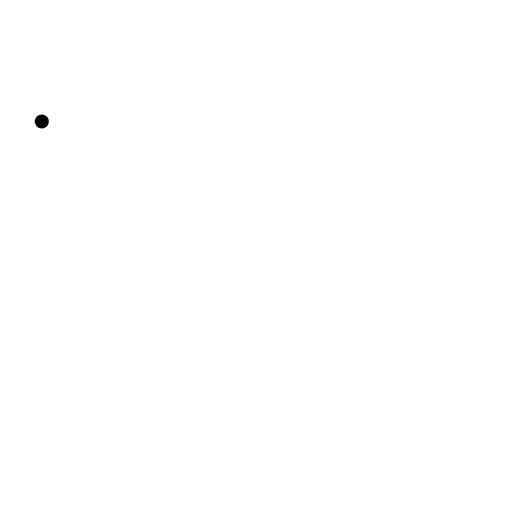
t = 0.00 s
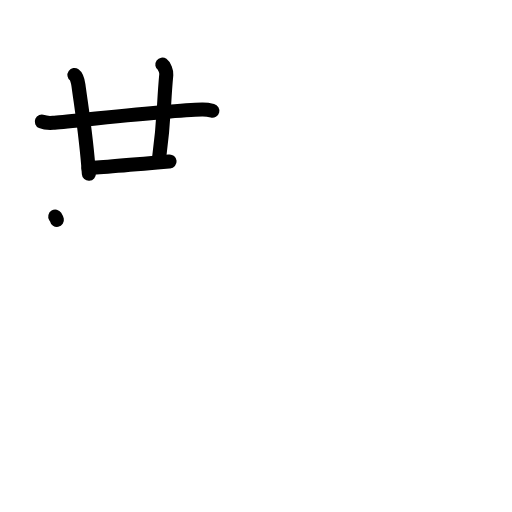
t = 4.25 s
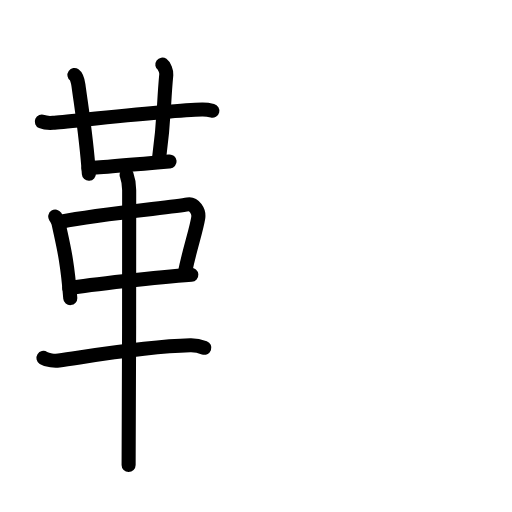
t = 8.63 s
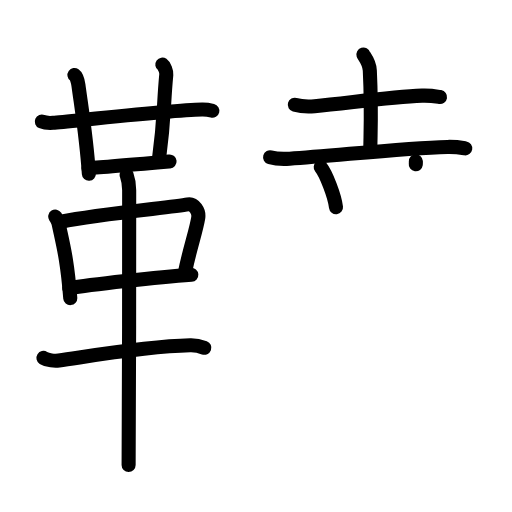
t = 13.38 s
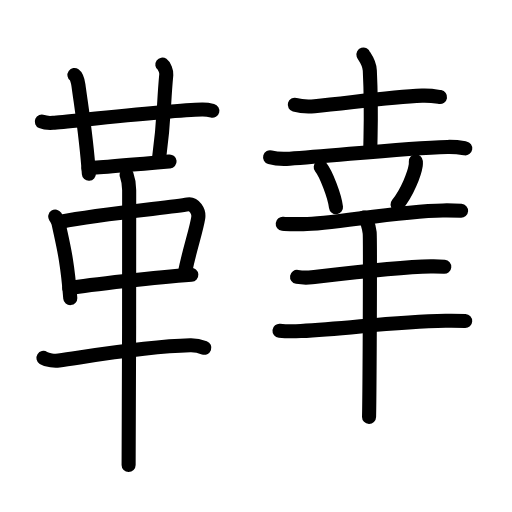
t = 17.50 s
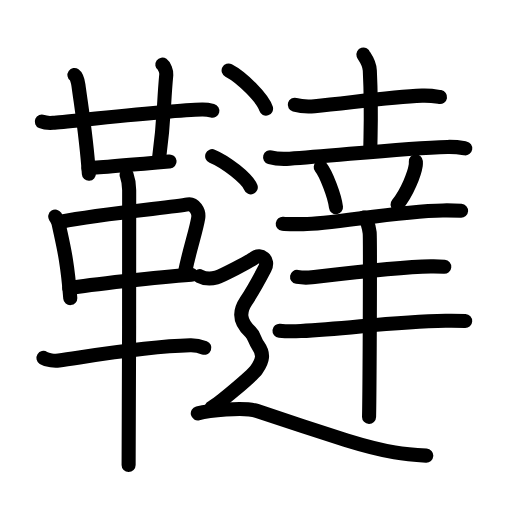
t = 22.00 s

The animated SVG that drew these frames (rendered in a browser with its animation timeline set to each time). Animation: 75 SMIL elements (animate=75); one cycle of 22.00 s.

<?xml version="1.0" encoding="UTF-8"?>
<!--
AniKanjiVG is licensed by CC-BY-SA Paul C. Sommerhoff (https://bitbucket.org/sommerhoff/anikanjivg).
AniKanjiVG uses KanjiVG which is licensed by CC-BY-SA Ulrich Apel (http://kanjivg.tagaini.net).
See also http://creativecommons.org/licenses/by-sa/3.0/
-->
<svg xmlns:kvg='http://kanjivg.tagaini.net' xmlns='http://www.w3.org/2000/svg' width='109' height='109' viewBox='0 0 109 109' style='fill:none;stroke:#000000;stroke-width:3;stroke-linecap:round;stroke-linejoin:round;' id="kvg:kanji_097c3"><g id="kvg:097c3" kvg:element="韃"><g id="kvg:097c3-g1" kvg:element="革" kvg:position="left" kvg:radical="general"><g id="kvg:097c3-g2" kvg:element="廿" kvg:position="top"><g id="kvg:097c3-g3" kvg:element="十"><path id="kvg:097c3-s1" kvg:type="㇐" d="M8.9,25.88c0.62,0.27,1.77,0.31,2.4,0.27c3.27-0.24,24.84-2.71,31.72-2.83c1.04-0.02,1.67,0.13,2.19,0.26"><animate attributeName="d" begin="0.0s" dur="0.3333333333333333s" from="M8.9,25.88C8.9,25.88,8.9,25.88,8.9,25.88" to="M8.9,25.88c0.62,0.27,1.77,0.31,2.4,0.27" />
<animate attributeName="d" begin="0.3333333333333333s" dur="0.3333333333333333s" from="M8.9,25.88c0.62,0.27,1.77,0.31,2.4,0.27c0,0,0,0,0,0,0" to="M8.9,25.88c0.62,0.27,1.77,0.31,2.4,0.27c3.27-0.24,24.84-2.71,31.72-2.83" />
<animate attributeName="d" begin="0.6666666666666666s" dur="0.3333333333333333s" from="M8.9,25.88c0.62,0.27,1.77,0.31,2.4,0.27c3.27-0.24,24.84-2.71,31.72-2.83c0,0,0,0,0,0,0" to="M8.9,25.88c0.62,0.27,1.77,0.31,2.4,0.27c3.27-0.24,24.84-2.71,31.72-2.83c1.04-0.02,1.67,0.13,2.19,0.26" />
</path>
<path id="kvg:097c3-s2" kvg:type="㇑" d="M15.85,15.96c0.47,0.33,0.75,1.48,0.84,2.14C17.5,24,18.42,29.54,18.92,37"><animate attributeName="d" begin="1.0s" dur="0.5s" from="M15.85,15.96C15.85,15.96,15.85,15.96,15.85,15.96" to="M15.85,15.96c0.47,0.33,0.75,1.48,0.84,2.14" />
<animate attributeName="d" begin="1.5s" dur="0.5s" from="M15.85,15.96c0.47,0.33,0.75,1.48,0.84,2.14c0,0,0,0,0,0,0" to="M15.85,15.96c0.47,0.33,0.75,1.48,0.84,2.14C17.5,24,18.42,29.54,18.92,37" />
<animate attributeName="d" begin="0s" dur="1.0s" from="M-100,-100" to="M-100,-100" />
</path>
</g>
<path id="kvg:097c3-s3" kvg:type="㇑a" d="M34.56,13.75c0.46,0.33,0.9,1.47,0.84,2.14c-0.65,6.86-0.33,8.92-1.57,18.13"><animate attributeName="d" begin="2.0s" dur="0.5s" from="M34.56,13.75C34.56,13.75,34.56,13.75,34.56,13.75" to="M34.56,13.75c0.46,0.33,0.9,1.47,0.84,2.14" />
<animate attributeName="d" begin="2.5s" dur="0.5s" from="M34.56,13.75c0.46,0.33,0.9,1.47,0.84,2.14c0,0,0,0,0,0,0" to="M34.56,13.75c0.46,0.33,0.9,1.47,0.84,2.14c-0.65,6.86-0.33,8.92-1.57,18.13" />
<animate attributeName="d" begin="0s" dur="2.0s" from="M-100,-100" to="M-100,-100" />
</path>
<path id="kvg:097c3-s4" kvg:type="㇐b" d="M18.83,35.75c1.77,0,15.68-1.23,17.27-1.37"><animate attributeName="d" begin="3.0s" dur="1.0s" from="M18.83,35.75C18.83,35.75,18.83,35.75,18.83,35.75" to="M18.83,35.75c1.77,0,15.68-1.23,17.27-1.37" />
<animate attributeName="d" begin="0s" dur="3.0s" from="M-100,-100" to="M-100,-100" />
</path>
</g>
<g id="kvg:097c3-g4" kvg:position="bottom"><path id="kvg:097c3-s5" kvg:type="㇑" d="M11.76,46.1c0.29,0.47,0.58,0.86,0.7,1.45c0.99,4.66,1.83,7.53,2.5,15.91"><animate attributeName="d" begin="4.0s" dur="0.5s" from="M11.76,46.1C11.76,46.1,11.76,46.1,11.76,46.1" to="M11.76,46.1c0.29,0.47,0.58,0.86,0.7,1.45" />
<animate attributeName="d" begin="4.5s" dur="0.5s" from="M11.76,46.1c0.29,0.47,0.58,0.86,0.7,1.45c0,0,0,0,0,0,0" to="M11.76,46.1c0.29,0.47,0.58,0.86,0.7,1.45c0.99,4.66,1.83,7.53,2.5,15.91" />
<animate attributeName="d" begin="0s" dur="4.0s" from="M-100,-100" to="M-100,-100" />
</path>
<path id="kvg:097c3-s6" kvg:type="㇕" d="M12.98,47.21c8.4-1.71,23.42-3.03,27.02-3.69c1.32-0.24,2.43,1.45,2.2,2.85c-0.47,2.88-1.75,6.38-2.78,11.4"><animate attributeName="d" begin="5.0s" dur="0.3333333333333333s" from="M12.98,47.21C12.98,47.21,12.98,47.21,12.98,47.21" to="M12.98,47.21c8.4-1.71,23.42-3.03,27.02-3.69" />
<animate attributeName="d" begin="5.333333333333333s" dur="0.3333333333333333s" from="M12.98,47.21c8.4-1.71,23.42-3.03,27.02-3.69c0,0,0,0,0,0,0" to="M12.98,47.21c8.4-1.71,23.42-3.03,27.02-3.69c1.32-0.24,2.43,1.45,2.2,2.85" />
<animate attributeName="d" begin="5.666666666666667s" dur="0.3333333333333333s" from="M12.98,47.21c8.4-1.71,23.42-3.03,27.02-3.69c1.32-0.24,2.43,1.45,2.2,2.85c0,0,0,0,0,0,0" to="M12.98,47.21c8.4-1.71,23.42-3.03,27.02-3.69c1.32-0.24,2.43,1.45,2.2,2.85c-0.47,2.88-1.75,6.38-2.78,11.4" />
<animate attributeName="d" begin="0s" dur="5.0s" from="M-100,-100" to="M-100,-100" />
</path>
<path id="kvg:097c3-s7" kvg:type="㇐" d="M14.75,61.38c4.23-0.75,19-2.38,25.98-2.88"><animate attributeName="d" begin="6.0s" dur="1.0s" from="M14.75,61.38C14.75,61.38,14.75,61.38,14.75,61.38" to="M14.75,61.38c4.23-0.75,19-2.38,25.98-2.88" />
<animate attributeName="d" begin="0s" dur="6.0s" from="M-100,-100" to="M-100,-100" />
</path>
<path id="kvg:097c3-s8" kvg:type="㇐" d="M9.25,76.2c0.86,0.54,2.43,0.67,3.29,0.54c6.96-0.99,18.23-2.99,27.95-3.23c1.43-0.04,2.29,0.26,3.01,0.53"><animate attributeName="d" begin="7.0s" dur="0.3333333333333333s" from="M9.25,76.2C9.25,76.2,9.25,76.2,9.25,76.2" to="M9.25,76.2c0.86,0.54,2.43,0.67,3.29,0.54" />
<animate attributeName="d" begin="7.333333333333333s" dur="0.3333333333333333s" from="M9.25,76.2c0.86,0.54,2.43,0.67,3.29,0.54c0,0,0,0,0,0,0" to="M9.25,76.2c0.86,0.54,2.43,0.67,3.29,0.54c6.96-0.99,18.23-2.99,27.95-3.23" />
<animate attributeName="d" begin="7.666666666666667s" dur="0.3333333333333333s" from="M9.25,76.2c0.86,0.54,2.43,0.67,3.29,0.54c6.96-0.99,18.23-2.99,27.95-3.23c0,0,0,0,0,0,0" to="M9.25,76.2c0.86,0.54,2.43,0.67,3.29,0.54c6.96-0.99,18.23-2.99,27.95-3.23c1.43-0.04,2.29,0.26,3.01,0.53" />
<animate attributeName="d" begin="0s" dur="7.0s" from="M-100,-100" to="M-100,-100" />
</path>
<path id="kvg:097c3-s9" kvg:type="㇑" d="M26.96,37.25c0.36,1,0.54,2.23,0.54,3.25c0,8.5,0,52.25-0.12,58.5"><animate attributeName="d" begin="8.0s" dur="0.5s" from="M26.96,37.25C26.96,37.25,26.96,37.25,26.96,37.25" to="M26.96,37.25c0.36,1,0.54,2.23,0.54,3.25" />
<animate attributeName="d" begin="8.5s" dur="0.5s" from="M26.96,37.25c0.36,1,0.54,2.23,0.54,3.25c0,0,0,0,0,0,0" to="M26.96,37.25c0.36,1,0.54,2.23,0.54,3.25c0,8.5,0,52.25-0.12,58.5" />
<animate attributeName="d" begin="0s" dur="8.0s" from="M-100,-100" to="M-100,-100" />
</path>
</g>
</g>
<g id="kvg:097c3-g5" kvg:element="達" kvg:variant="true" kvg:position="right"><g id="kvg:097c3-g6" kvg:element="土"><path id="kvg:097c3-s10" kvg:type="㇐" d="M62.76,22.3c1.1,0.31,3.11,0.41,4.2,0.31c7.1-0.65,15.98-1.98,22.89-2.25c1.82-0.07,2.92,0.15,3.83,0.3"><animate attributeName="d" begin="9.0s" dur="0.3333333333333333s" from="M62.76,22.3C62.76,22.3,62.76,22.3,62.76,22.3" to="M62.76,22.3c1.1,0.31,3.11,0.41,4.2,0.31" />
<animate attributeName="d" begin="9.333333333333334s" dur="0.3333333333333333s" from="M62.76,22.3c1.1,0.31,3.11,0.41,4.2,0.31c0,0,0,0,0,0,0" to="M62.76,22.3c1.1,0.31,3.11,0.41,4.2,0.31c7.1-0.65,15.98-1.98,22.89-2.25" />
<animate attributeName="d" begin="9.666666666666666s" dur="0.3333333333333333s" from="M62.76,22.3c1.1,0.31,3.11,0.41,4.2,0.31c7.1-0.65,15.98-1.98,22.89-2.25c0,0,0,0,0,0,0" to="M62.76,22.3c1.1,0.31,3.11,0.41,4.2,0.31c7.1-0.65,15.98-1.98,22.89-2.25c1.82-0.07,2.92,0.15,3.83,0.3" />
<animate attributeName="d" begin="0s" dur="9.0s" from="M-100,-100" to="M-100,-100" />
</path>
<path id="kvg:097c3-s11" kvg:type="㇑a" d="M77.37,11.62c0.09,0.29,1.27,1.53,1.36,3.39c0.43,8.93,0.11,13.82,0.11,16.86"><animate attributeName="d" begin="10.0s" dur="0.5s" from="M77.37,11.62C77.37,11.62,77.37,11.62,77.37,11.62" to="M77.37,11.62c0.09,0.29,1.27,1.53,1.36,3.39" />
<animate attributeName="d" begin="10.5s" dur="0.5s" from="M77.37,11.62c0.09,0.29,1.27,1.53,1.36,3.39c0,0,0,0,0,0,0" to="M77.37,11.62c0.09,0.29,1.27,1.53,1.36,3.39c0.43,8.93,0.11,13.82,0.11,16.86" />
<animate attributeName="d" begin="0s" dur="10.0s" from="M-100,-100" to="M-100,-100" />
</path>
<path id="kvg:097c3-s12" kvg:type="㇐" d="M57.5,33.47c1.08,0.31,3.08,0.38,4.16,0.31c9.41-0.58,23.82-2.24,33.59-2.5c1.81-0.05,2.9,0.15,3.8,0.3"><animate attributeName="d" begin="11.0s" dur="0.3333333333333333s" from="M57.5,33.47C57.5,33.47,57.5,33.47,57.5,33.47" to="M57.5,33.47c1.08,0.31,3.08,0.38,4.16,0.31" />
<animate attributeName="d" begin="11.333333333333334s" dur="0.3333333333333333s" from="M57.5,33.47c1.08,0.31,3.08,0.38,4.16,0.31c0,0,0,0,0,0,0" to="M57.5,33.47c1.08,0.31,3.08,0.38,4.16,0.31c9.41-0.58,23.82-2.24,33.59-2.5" />
<animate attributeName="d" begin="11.666666666666666s" dur="0.3333333333333333s" from="M57.5,33.47c1.08,0.31,3.08,0.38,4.16,0.31c9.41-0.58,23.82-2.24,33.59-2.5c0,0,0,0,0,0,0" to="M57.5,33.47c1.08,0.31,3.08,0.38,4.16,0.31c9.41-0.58,23.82-2.24,33.59-2.5c1.81-0.05,2.9,0.15,3.8,0.3" />
<animate attributeName="d" begin="0s" dur="11.0s" from="M-100,-100" to="M-100,-100" />
</path>
</g>
<g id="kvg:097c3-g7" kvg:element="羊"><path id="kvg:097c3-s13" kvg:type="㇔" d="M68.28,35.6c1.15,1.44,2.96,6.12,3.25,8.52"><animate attributeName="d" begin="12.0s" dur="1.0s" from="M68.28,35.6C68.28,35.6,68.28,35.6,68.28,35.6" to="M68.28,35.6c1.15,1.44,2.96,6.12,3.25,8.52" />
<animate attributeName="d" begin="0s" dur="12.0s" from="M-100,-100" to="M-100,-100" />
</path>
<path id="kvg:097c3-s14" kvg:type="㇒" d="M88.53,34.35c0.01,0.21,0.02,0.54-0.02,0.84c-0.27,1.79-1.79,5.79-3.88,8.33"><animate attributeName="d" begin="13.0s" dur="0.5s" from="M88.53,34.35C88.53,34.35,88.53,34.35,88.53,34.35" to="M88.53,34.35c0.01,0.21,0.02,0.54-0.02,0.84" />
<animate attributeName="d" begin="13.5s" dur="0.5s" from="M88.53,34.35c0.01,0.21,0.02,0.54-0.02,0.84c0,0,0,0,0,0,0" to="M88.53,34.35c0.01,0.21,0.02,0.54-0.02,0.84c-0.27,1.79-1.79,5.79-3.88,8.33" />
<animate attributeName="d" begin="0s" dur="13.0s" from="M-100,-100" to="M-100,-100" />
</path>
<path id="kvg:097c3-s15" kvg:type="㇐" d="M60.19,47.64c1.11,0.13,3.16,0.06,4.25,0.07c5.88,0.08,19.85-2.79,29.84-2.91c1.85-0.02,2.96,0.02,3.88,0.08"><animate attributeName="d" begin="14.0s" dur="0.3333333333333333s" from="M60.19,47.64C60.19,47.64,60.19,47.64,60.19,47.64" to="M60.19,47.64c1.11,0.13,3.16,0.06,4.25,0.07" />
<animate attributeName="d" begin="14.333333333333334s" dur="0.3333333333333333s" from="M60.19,47.64c1.11,0.13,3.16,0.06,4.25,0.07c0,0,0,0,0,0,0" to="M60.19,47.64c1.11,0.13,3.16,0.06,4.25,0.07c5.88,0.08,19.85-2.79,29.84-2.91" />
<animate attributeName="d" begin="14.666666666666666s" dur="0.3333333333333333s" from="M60.19,47.64c1.11,0.13,3.16,0.06,4.25,0.07c5.88,0.08,19.85-2.79,29.84-2.91c0,0,0,0,0,0,0" to="M60.19,47.64c1.11,0.13,3.16,0.06,4.25,0.07c5.88,0.08,19.85-2.79,29.84-2.91c1.85-0.02,2.96,0.02,3.88,0.08" />
<animate attributeName="d" begin="0s" dur="14.0s" from="M-100,-100" to="M-100,-100" />
</path>
<path id="kvg:097c3-s16" kvg:type="㇐" d="M63.24,58.95c0.82,0.13,2.33,0.17,3.14,0.08c3.32-0.38,17.94-2.19,25.33-2.32c1.37-0.02,2.19,0.02,2.87,0.08"><animate attributeName="d" begin="15.0s" dur="0.3333333333333333s" from="M63.24,58.95C63.24,58.95,63.24,58.95,63.24,58.95" to="M63.24,58.95c0.82,0.13,2.33,0.17,3.14,0.08" />
<animate attributeName="d" begin="15.333333333333334s" dur="0.3333333333333333s" from="M63.24,58.95c0.82,0.13,2.33,0.17,3.14,0.08c0,0,0,0,0,0,0" to="M63.24,58.95c0.82,0.13,2.33,0.17,3.14,0.08c3.32-0.38,17.94-2.19,25.33-2.32" />
<animate attributeName="d" begin="15.666666666666666s" dur="0.3333333333333333s" from="M63.24,58.95c0.82,0.13,2.33,0.17,3.14,0.08c3.32-0.38,17.94-2.19,25.33-2.32c0,0,0,0,0,0,0" to="M63.24,58.95c0.82,0.13,2.33,0.17,3.14,0.08c3.32-0.38,17.94-2.19,25.33-2.32c1.37-0.02,2.19,0.02,2.87,0.08" />
<animate attributeName="d" begin="0s" dur="15.0s" from="M-100,-100" to="M-100,-100" />
</path>
<path id="kvg:097c3-s17" kvg:type="㇐" d="M59.5,70.41c1.19,0.12,3.36,0.12,4.55,0.06c10.28-0.48,19.29-2,30.82-2.18c1.97-0.03,3.17,0.01,4.16,0.06"><animate attributeName="d" begin="16.0s" dur="0.3333333333333333s" from="M59.5,70.41C59.5,70.41,59.5,70.41,59.5,70.41" to="M59.5,70.41c1.19,0.12,3.36,0.12,4.55,0.06" />
<animate attributeName="d" begin="16.333333333333332s" dur="0.3333333333333333s" from="M59.5,70.41c1.19,0.12,3.36,0.12,4.55,0.06c0,0,0,0,0,0,0" to="M59.5,70.41c1.19,0.12,3.36,0.12,4.55,0.06c10.28-0.48,19.29-2,30.82-2.18" />
<animate attributeName="d" begin="16.666666666666668s" dur="0.3333333333333333s" from="M59.5,70.41c1.19,0.12,3.36,0.12,4.55,0.06c10.28-0.48,19.29-2,30.82-2.18c0,0,0,0,0,0,0" to="M59.5,70.41c1.19,0.12,3.36,0.12,4.55,0.06c10.28-0.48,19.29-2,30.82-2.18c1.97-0.03,3.17,0.01,4.16,0.06" />
<animate attributeName="d" begin="0s" dur="16.0s" from="M-100,-100" to="M-100,-100" />
</path>
<path id="kvg:097c3-s18" kvg:type="㇑" d="M77.51,46.3c0.66,0.45,1.05,2.23,1.19,3.26c0.13,1.03,0,32.68-0.13,39.2"><animate attributeName="d" begin="17.0s" dur="0.5s" from="M77.51,46.3C77.51,46.3,77.51,46.3,77.51,46.3" to="M77.51,46.3c0.66,0.45,1.05,2.23,1.19,3.26" />
<animate attributeName="d" begin="17.5s" dur="0.5s" from="M77.51,46.3c0.66,0.45,1.05,2.23,1.19,3.26c0,0,0,0,0,0,0" to="M77.51,46.3c0.66,0.45,1.05,2.23,1.19,3.26c0.13,1.03,0,32.68-0.13,39.2" />
<animate attributeName="d" begin="0s" dur="17.0s" from="M-100,-100" to="M-100,-100" />
</path>
</g>
<g id="kvg:097c3-g8" kvg:element="辶" kvg:position="nyo"><path id="kvg:097c3-s19" kvg:type="㇔" d="M48.67,15c2.81,1.44,7.26,5.9,7.97,8.13"><animate attributeName="d" begin="18.0s" dur="1.0s" from="M48.67,15C48.67,15,48.67,15,48.67,15" to="M48.67,15c2.81,1.44,7.26,5.9,7.97,8.13" />
<animate attributeName="d" begin="0s" dur="18.0s" from="M-100,-100" to="M-100,-100" />
</path>
<path id="kvg:097c3-s20" kvg:type="㇔" d="M45.17,33.25c2.9,1.17,7.49,4.81,8.22,6.63"><animate attributeName="d" begin="19.0s" dur="1.0s" from="M45.17,33.25C45.17,33.25,45.17,33.25,45.17,33.25" to="M45.17,33.25c2.9,1.17,7.49,4.81,8.22,6.63" />
<animate attributeName="d" begin="0s" dur="19.0s" from="M-100,-100" to="M-100,-100" />
</path>
<path id="kvg:097c3-s21" kvg:type="㇋" d="M42.5,58.79c1.77,0.92,2.94,0.46,3.73,0.23c0.78-0.23,7-3.35,8.05-4.19c1.05-0.84,3.14,0.33,2.09,2.35c-0.74,1.42-3.33,5.94-4.02,6.99c-1.44,2.18-1.44,4.26,0.98,6.51c0.79,0.73,0.84,1.79,1.66,2.96c1.18,1.68,1.05,3.02-0.39,5.05c-1,1.4-8.39,7.59-9.56,8.05"><animate attributeName="d" begin="20.0s" dur="0.125s" from="M42.5,58.79C42.5,58.79,42.5,58.79,42.5,58.79" to="M42.5,58.79c1.77,0.92,2.94,0.46,3.73,0.23" />
<animate attributeName="d" begin="20.125s" dur="0.125s" from="M42.5,58.79c1.77,0.92,2.94,0.46,3.73,0.23c0,0,0,0,0,0,0" to="M42.5,58.79c1.77,0.92,2.94,0.46,3.73,0.23c0.78-0.23,7-3.35,8.05-4.19" />
<animate attributeName="d" begin="20.25s" dur="0.125s" from="M42.5,58.79c1.77,0.92,2.94,0.46,3.73,0.23c0.78-0.23,7-3.35,8.05-4.19c0,0,0,0,0,0,0" to="M42.5,58.79c1.77,0.92,2.94,0.46,3.73,0.23c0.78-0.23,7-3.35,8.05-4.19c1.05-0.84,3.14,0.33,2.09,2.35" />
<animate attributeName="d" begin="20.375s" dur="0.125s" from="M42.5,58.79c1.77,0.92,2.94,0.46,3.73,0.23c0.78-0.23,7-3.35,8.05-4.19c1.05-0.84,3.14,0.33,2.09,2.35c0,0,0,0,0,0,0" to="M42.5,58.79c1.77,0.92,2.94,0.46,3.73,0.23c0.78-0.23,7-3.35,8.05-4.19c1.05-0.84,3.14,0.33,2.09,2.35c-0.74,1.42-3.33,5.94-4.02,6.99" />
<animate attributeName="d" begin="20.5s" dur="0.125s" from="M42.5,58.79c1.77,0.92,2.94,0.46,3.73,0.23c0.78-0.23,7-3.35,8.05-4.19c1.05-0.84,3.14,0.33,2.09,2.35c-0.74,1.42-3.33,5.94-4.02,6.99c0,0,0,0,0,0,0" to="M42.5,58.79c1.77,0.92,2.94,0.46,3.73,0.23c0.78-0.23,7-3.35,8.05-4.19c1.05-0.84,3.14,0.33,2.09,2.35c-0.74,1.42-3.33,5.94-4.02,6.99c-1.44,2.18-1.44,4.26,0.98,6.51" />
<animate attributeName="d" begin="20.625s" dur="0.125s" from="M42.5,58.79c1.77,0.92,2.94,0.46,3.73,0.23c0.78-0.23,7-3.35,8.05-4.19c1.05-0.84,3.14,0.33,2.09,2.35c-0.74,1.42-3.33,5.94-4.02,6.99c-1.44,2.18-1.44,4.26,0.98,6.51c0,0,0,0,0,0,0" to="M42.5,58.79c1.77,0.92,2.94,0.46,3.73,0.23c0.78-0.23,7-3.35,8.05-4.19c1.05-0.84,3.14,0.33,2.09,2.35c-0.74,1.42-3.33,5.94-4.02,6.99c-1.44,2.18-1.44,4.26,0.98,6.51c0.79,0.73,0.84,1.79,1.66,2.96" />
<animate attributeName="d" begin="20.75s" dur="0.125s" from="M42.5,58.79c1.77,0.92,2.94,0.46,3.73,0.23c0.78-0.23,7-3.35,8.05-4.19c1.05-0.84,3.14,0.33,2.09,2.35c-0.74,1.42-3.33,5.94-4.02,6.99c-1.44,2.18-1.44,4.26,0.98,6.51c0.79,0.73,0.84,1.79,1.66,2.96c0,0,0,0,0,0,0" to="M42.5,58.79c1.77,0.92,2.94,0.46,3.73,0.23c0.78-0.23,7-3.35,8.05-4.19c1.05-0.84,3.14,0.33,2.09,2.35c-0.74,1.42-3.33,5.94-4.02,6.99c-1.44,2.18-1.44,4.26,0.98,6.51c0.79,0.73,0.84,1.79,1.66,2.96c1.18,1.68,1.05,3.02-0.39,5.05" />
<animate attributeName="d" begin="20.875s" dur="0.125s" from="M42.5,58.79c1.77,0.92,2.94,0.46,3.73,0.23c0.78-0.23,7-3.35,8.05-4.19c1.05-0.84,3.14,0.33,2.09,2.35c-0.74,1.42-3.33,5.94-4.02,6.99c-1.44,2.18-1.44,4.26,0.98,6.51c0.79,0.73,0.84,1.79,1.66,2.96c1.18,1.68,1.05,3.02-0.39,5.05c0,0,0,0,0,0,0" to="M42.5,58.79c1.77,0.92,2.94,0.46,3.73,0.23c0.78-0.23,7-3.35,8.05-4.19c1.05-0.84,3.14,0.33,2.09,2.35c-0.74,1.42-3.33,5.94-4.02,6.99c-1.44,2.18-1.44,4.26,0.98,6.51c0.79,0.73,0.84,1.79,1.66,2.96c1.18,1.68,1.05,3.02-0.39,5.05c-1,1.4-8.39,7.59-9.56,8.05" />
<animate attributeName="d" begin="0s" dur="20.0s" from="M-100,-100" to="M-100,-100" />
</path>
<path id="kvg:097c3-s22" kvg:type="㇏" d="M42.11,88c1.98-0.5,9.67-1.5,12.64-0.5c2.97,1,16.06,5.33,19.04,6.25c8.91,2.75,12.71,3,16.96,3.25"><animate attributeName="d" begin="21.0s" dur="0.3333333333333333s" from="M42.11,88C42.11,88,42.11,88,42.11,88" to="M42.11,88c1.98-0.5,9.67-1.5,12.64-0.5" />
<animate attributeName="d" begin="21.333333333333332s" dur="0.3333333333333333s" from="M42.11,88c1.98-0.5,9.67-1.5,12.64-0.5c0,0,0,0,0,0,0" to="M42.11,88c1.98-0.5,9.67-1.5,12.64-0.5c2.97,1,16.06,5.33,19.04,6.25" />
<animate attributeName="d" begin="21.666666666666668s" dur="0.3333333333333333s" from="M42.11,88c1.98-0.5,9.67-1.5,12.64-0.5c2.97,1,16.06,5.33,19.04,6.25c0,0,0,0,0,0,0" to="M42.11,88c1.98-0.5,9.67-1.5,12.64-0.5c2.97,1,16.06,5.33,19.04,6.25c8.91,2.75,12.71,3,16.96,3.25" />
<animate attributeName="d" begin="0s" dur="21.0s" from="M-100,-100" to="M-100,-100" />
</path>
</g>
</g>
</g>
</svg>
